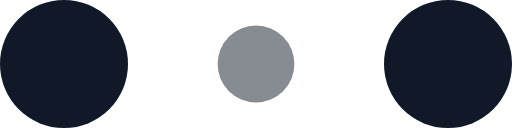
t = 0.00 s
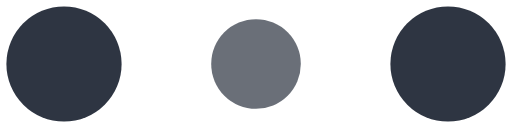
t = 0.10 s
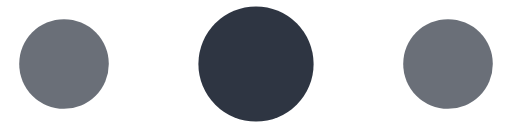
t = 0.30 s
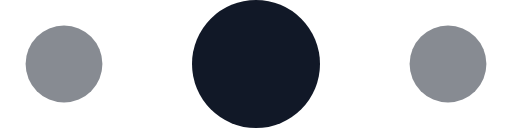
t = 0.40 s
t = 0.50 s: frame unchanged from t = 0.30 s, image omitted
t = 0.70 s: frame unchanged from t = 0.10 s, image omitted

The animated SVG that drew these frames (rendered in a browser with its animation timeline set to each time). Animation: 6 SMIL elements (animate=6); one cycle of 0.80 s, repeats indefinitely.

<!-- By Sam Herbert (@sherb), for everyone. More @ http://goo.gl/7AJzbL -->
<svg width="120" height="30" viewBox="0 0 120 30" xmlns="http://www.w3.org/2000/svg" fill="#111827">
    <circle cx="15" cy="15" r="15">
        <animate attributeName="r" from="15" to="15"
                 begin="0s" dur="0.8s"
                 values="15;9;15" calcMode="linear"
                 repeatCount="indefinite" />
        <animate attributeName="fill-opacity" from="1" to="1"
                 begin="0s" dur="0.8s"
                 values="1;.5;1" calcMode="linear"
                 repeatCount="indefinite" />
    </circle>
    <circle cx="60" cy="15" r="9" fill-opacity="0.3">
        <animate attributeName="r" from="9" to="9"
                 begin="0s" dur="0.8s"
                 values="9;15;9" calcMode="linear"
                 repeatCount="indefinite" />
        <animate attributeName="fill-opacity" from="0.5" to="0.5"
                 begin="0s" dur="0.8s"
                 values=".5;1;.5" calcMode="linear"
                 repeatCount="indefinite" />
    </circle>
    <circle cx="105" cy="15" r="15">
        <animate attributeName="r" from="15" to="15"
                 begin="0s" dur="0.8s"
                 values="15;9;15" calcMode="linear"
                 repeatCount="indefinite" />
        <animate attributeName="fill-opacity" from="1" to="1"
                 begin="0s" dur="0.8s"
                 values="1;.5;1" calcMode="linear"
                 repeatCount="indefinite" />
    </circle>
</svg>
